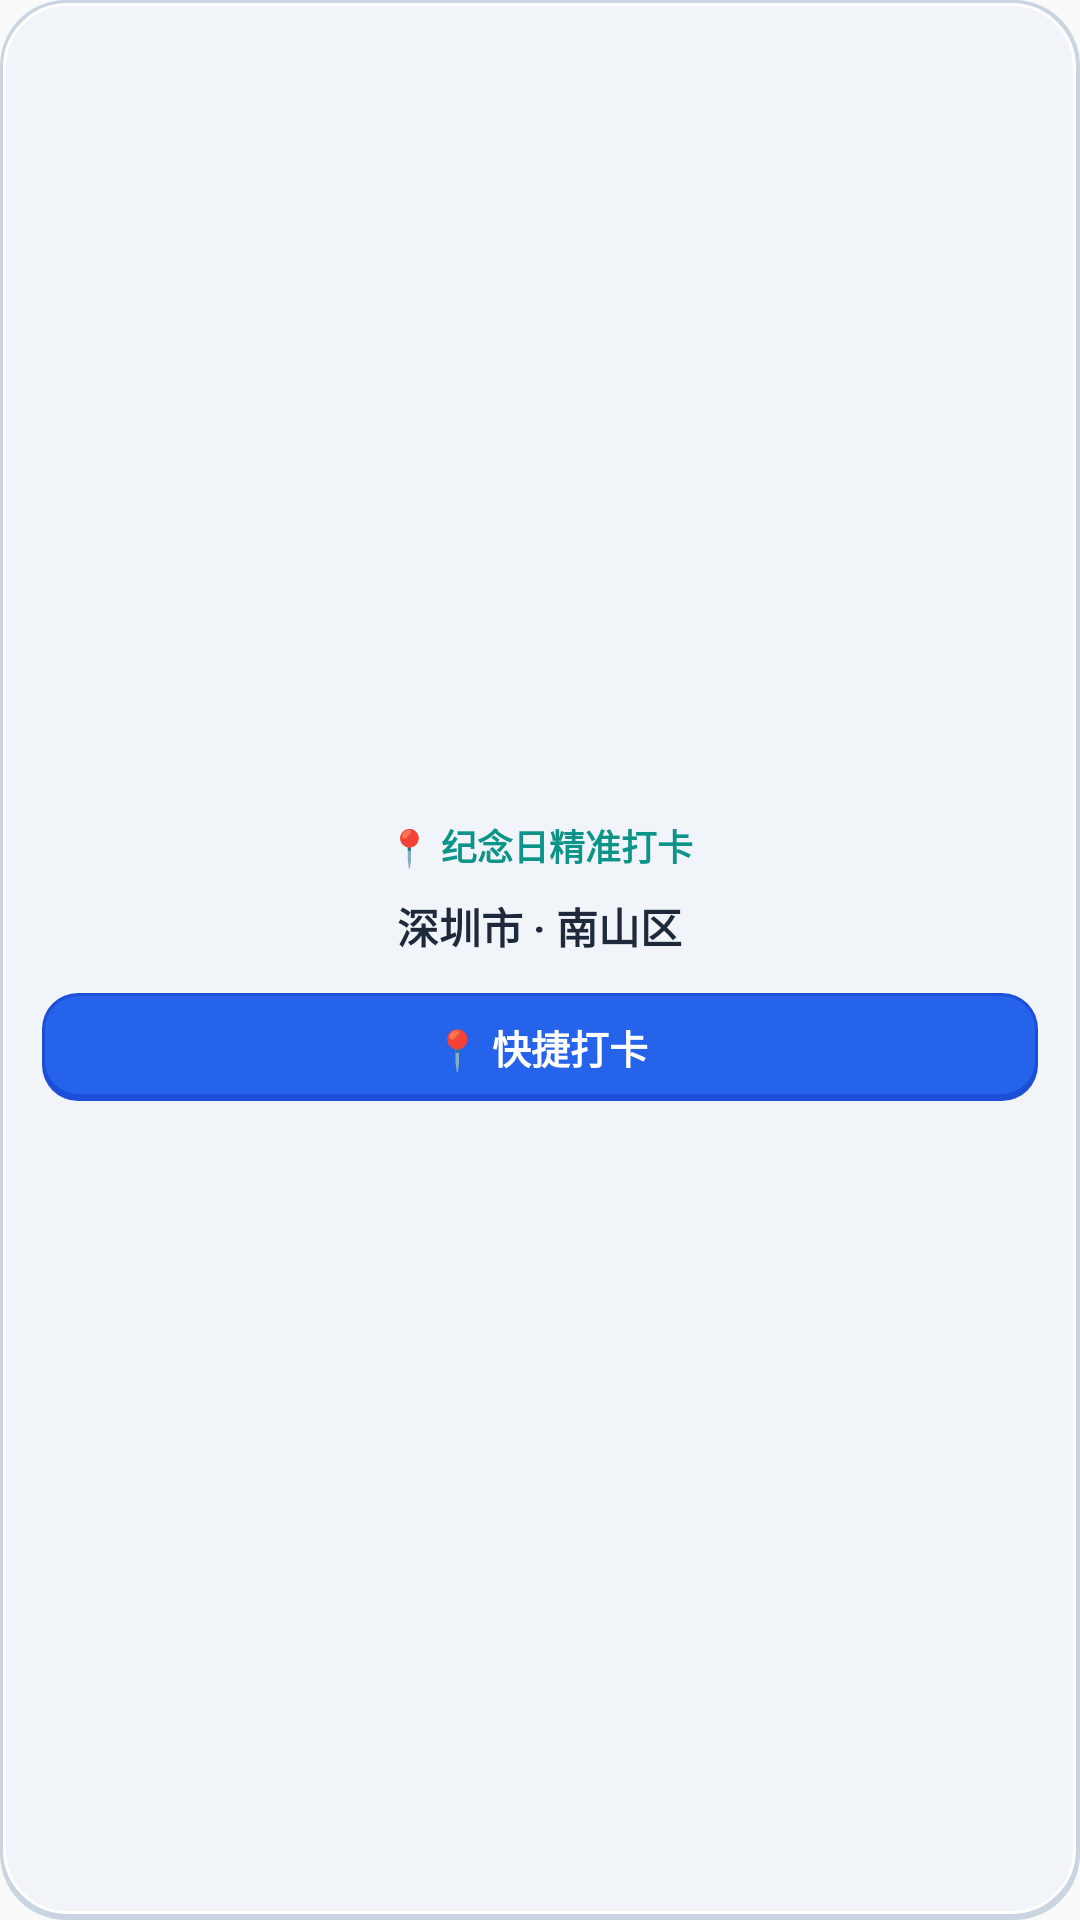

This screen was rendered from an Android layout file. Write that file and the resources it references.
<!-- AndroidManifest.xml: application theme Theme.DateCalculator -->
<!-- res/layout/widget_checkin.xml -->
<?xml version="1.0" encoding="utf-8"?>
<LinearLayout xmlns:android="http://schemas.android.com/apk/res/android"
    android:layout_width="match_parent"
    android:layout_height="match_parent"
    android:orientation="vertical"
    android:background="@drawable/widget_bg_neumorphic"
    android:padding="14dp"
    android:gravity="center">

    <TextView
        android:id="@+id/widget_checkin_title"
        android:layout_width="wrap_content"
        android:layout_height="wrap_content"
        android:text="📍 纪念日精准打卡"
        android:textSize="12sp"
        android:textStyle="bold"
        android:textColor="#0D9488" />

    <TextView
        android:id="@+id/widget_checkin_location"
        android:layout_width="wrap_content"
        android:layout_height="wrap_content"
        android:text="深圳市 · 南山区"
        android:textSize="14sp"
        android:textStyle="bold"
        android:textColor="#1E293B"
        android:layout_marginTop="8dp" />

    <TextView
        android:id="@+id/btn_do_checkin"
        android:layout_width="match_parent"
        android:layout_height="36dp"
        android:text="📍 快捷打卡"
        android:textSize="13sp"
        android:textStyle="bold"
        android:textColor="#FFFFFF"
        android:background="@drawable/widget_btn_neumorphic_accent"
        android:gravity="center"
        android:layout_marginTop="12dp" />
</LinearLayout>
<!-- resources referenced by this layout -->
<resources>
  <!-- drawable widget_bg_neumorphic (drawable) -->
  <?xml version="1.0" encoding="utf-8"?>
  <layer-list xmlns:android="http://schemas.android.com/apk/res/android">
      
      <item>
          <shape android:shape="rectangle">
              <solid android:color="#CBD5E1" />
              <corners android:radius="22dp" />
          </shape>
      </item>
      
      <item
          android:top="1dp"
          android:left="1dp"
          android:right="1.5dp"
          android:bottom="2dp">
          <shape android:shape="rectangle">
              <solid android:color="#F1F5F9" />
              <corners android:radius="21dp" />
              <stroke
                  android:width="1dp"
                  android:color="#FFFFFF" />
          </shape>
      </item>
  </layer-list>
  <!-- drawable widget_btn_neumorphic_accent (drawable) -->
  <?xml version="1.0" encoding="utf-8"?>
  <layer-list xmlns:android="http://schemas.android.com/apk/res/android">
      <item>
          <shape android:shape="rectangle">
              <solid android:color="#1D4ED8" />
              <corners android:radius="12dp" />
          </shape>
      </item>
      <item
          android:top="1dp"
          android:left="1dp"
          android:right="1dp"
          android:bottom="2.5dp">
          <shape android:shape="rectangle">
              <solid android:color="#2563EB" />
              <corners android:radius="11dp" />
          </shape>
      </item>
  </layer-list>
  <style name="Theme.DateCalculator" parent="android:Theme.Material.Light.NoActionBar" />
</resources>
